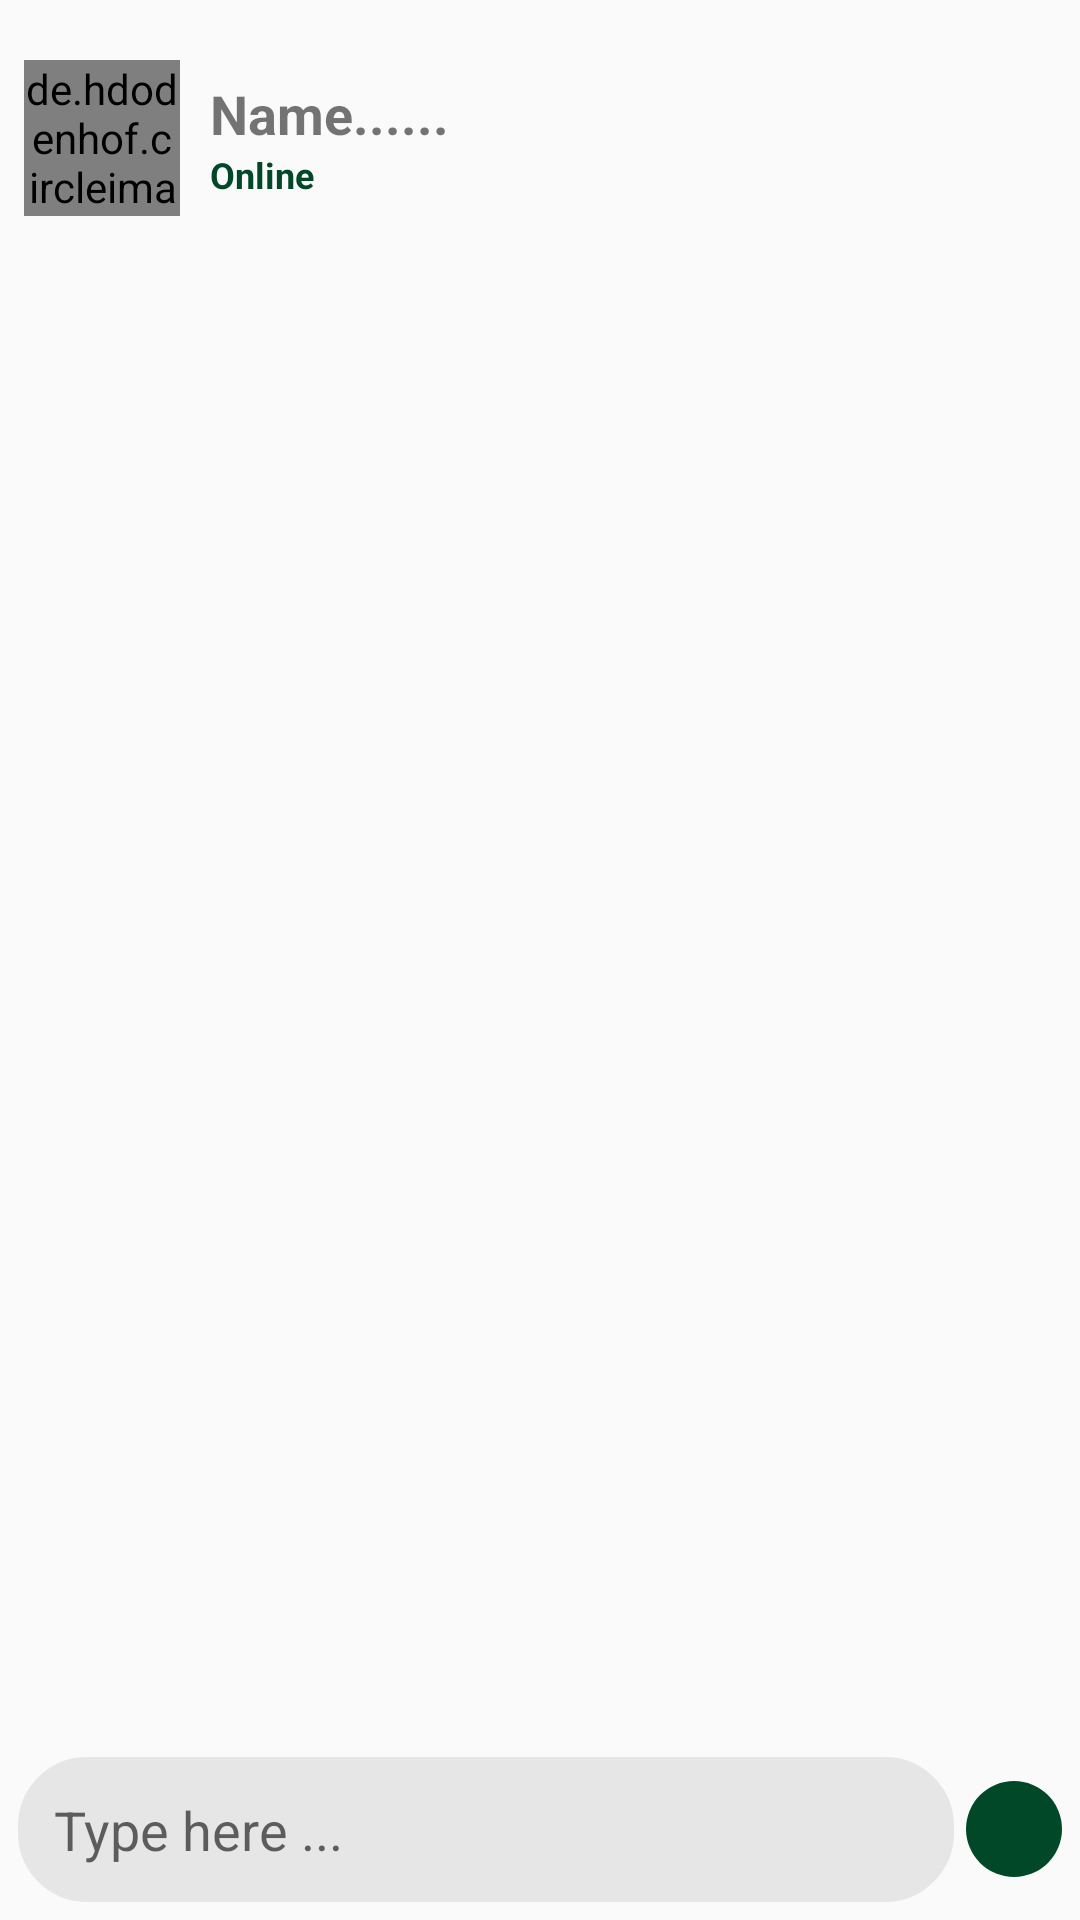

Layout XML and referenced resources for this Android screen:
<!-- AndroidManifest.xml: application theme AppTheme -->
<!-- res/layout/activity_chat.xml -->
<?xml version="1.0" encoding="utf-8"?>
<RelativeLayout xmlns:android="http://schemas.android.com/apk/res/android"
    xmlns:app="http://schemas.android.com/apk/res-auto"
    xmlns:tools="http://schemas.android.com/tools"
    android:layout_width="match_parent"
    android:layout_height="match_parent"
    tools:context="com.social.ecogreen.chat.ChatActivity">

    <RelativeLayout
        android:layout_marginTop="12dp"
        android:id="@+id/topLayout"
        android:layout_width="match_parent"
        android:layout_height="wrap_content"
        android:padding="8dp">


        <de.hdodenhof.circleimageview.CircleImageView
            android:id="@+id/profileImage"
            android:layout_width="52dp"
            android:layout_height="52dp"
            android:layout_centerVertical="true"
            android:src="@color/colorGreen"
            app:civ_border_color="@color/colorGreyLight"
            app:civ_border_width="2dp" />

        <LinearLayout
            android:layout_width="match_parent"
            android:layout_height="wrap_content"
            android:layout_centerVertical="true"
            android:layout_marginStart="10dp"
            android:layout_toEndOf="@id/profileImage"
            android:orientation="vertical">

            <TextView
                android:id="@+id/nameTV"
                android:layout_width="wrap_content"
                android:layout_height="wrap_content"
                android:text="Name......"
                android:textSize="18sp"
                android:textStyle="bold" />

            <TextView
                android:id="@+id/statusTV"
                android:layout_width="wrap_content"
                android:layout_height="wrap_content"
                android:text="Online"
                android:textSize="12sp"
                android:textColor="@color/colorGreen"
                android:textStyle="bold" />


        </LinearLayout>

    </RelativeLayout>

    <androidx.recyclerview.widget.RecyclerView
        android:id="@+id/recyclerView"
        android:layout_width="match_parent"
        android:layout_height="wrap_content"
        android:layout_above="@id/chatLayout"
        android:layout_below="@id/topLayout"
        android:layout_margin="8dp" />


    <RelativeLayout
        android:id="@+id/chatLayout"
        android:layout_width="match_parent"
        android:layout_height="wrap_content"
        android:layout_alignParentBottom="true"
        android:padding="6dp">

        <EditText
            android:id="@+id/chatET"
            android:layout_width="match_parent"
            android:layout_height="wrap_content"
            android:background="@drawable/text_box"
            android:backgroundTint="@color/colorGreyLight"
            android:hint="Type here ..."
            android:layout_marginEnd="4dp"
            android:layout_toStartOf="@id/sendBtn"
            android:padding="12dp"
            tools:ignore="HardcodedText,UnusedAttribute" />

        <ImageView
            android:id="@+id/sendBtn"
            android:layout_width="32dp"
            android:layout_height="32dp"
            android:layout_alignParentEnd="true"
            android:layout_centerVertical="true"
            android:background="@drawable/ic_circle"
            android:backgroundTint="@color/colorGreen"
            android:padding="8dp"
            android:src="@drawable/ic_send_white"
            tools:ignore="UnusedAttribute" />


    </RelativeLayout>

</RelativeLayout>
<!-- resources referenced by this layout -->
<resources>
  <color name="colorGreen">#004827</color>
  <color name="colorGreyLight">#E6E6E6</color>
  <!-- drawable ic_circle (drawable) -->
  <?xml version="1.0" encoding="utf-8"?>
  <shape xmlns:android="http://schemas.android.com/apk/res/android"
      android:shape="oval">
  
      <size
          android:width="32dp"
          android:height="32dp"/>
  
      <solid
          android:color="@android:color/white"/>
  
  </shape>
  <!-- drawable text_box (drawable) -->
  <?xml version="1.0" encoding="utf-8"?>
  <shape xmlns:android="http://schemas.android.com/apk/res/android"
      android:shape="rectangle">
  
      <corners
          android:radius="22dp"/>
  
      <stroke
          android:color="@color/colorGreen"
          android:width="2dp"/>
  
  </shape>
  <style name="AppTheme" parent="Theme.AppCompat.Light.NoActionBar">
          
          <item name="colorPrimary">@color/colorPrimary</item>
          <item name="colorPrimaryDark">@color/colorPrimaryDark</item>
          <item name="colorAccent">@color/colorAccent</item>
          <item name="android:statusBarColor">@color/colorPrimaryDark</item>
          <item name="android:windowLightStatusBar">true</item>
      </style>
  <color name="colorPrimary">#fff</color>
  <color name="colorPrimaryDark">#fff</color>
  <color name="colorAccent">#00552E</color>
</resources>
